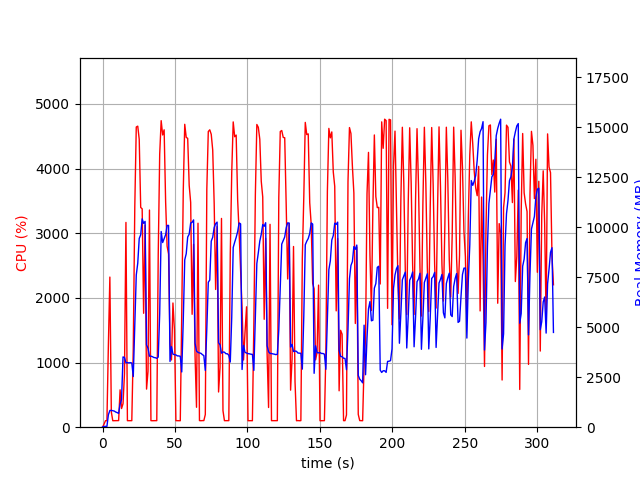

The file beside this chart, header and first rows:
elapsed_time, nproc, cpu, mem_real, mem_virtual
7.05718994140625e-05, 1, 0.0, 12.45, 3192
1.007, 1, 45.7, 40.43, 612
2.014, 1, 100.3, 40.43, 612
3.021, 1, 100.3, 40.43, 612
4.029, 1, 1277, 622.9, 4566
5.049, 1, 2322, 836.6, 4803
6.057, 1, 235.0, 842.8, 4823
7.065, 1, 100.2, 826.9, 4875
8.072, 1, 101.3, 807.1, 4875
9.08, 1, 101.2, 758.8, 4875
10.09, 1, 101.2, 730.6, 4875
11.1, 1, 102.2, 690.8, 4875
12.1, 1, 578.1, 1148, 5427
13.12, 1, 288.7, 1392, 7499
14.13, 1, 363.4, 3516, 12053
15.13, 1, 828.6, 3490, 12053
16.14, 1, 3168, 3225, 12053
17.15, 1, 101.0, 3233, 12053
18.16, 1, 101.0, 3217, 12053
19.17, 1, 101.1, 3229, 12053
20.18, 1, 101.0, 3212, 12053
21.19, 1, 1213, 2535, 12053
22.25, 1, 3412, 5133, 12065
23.27, 1, 4644, 7617, 17865
24.29, 1, 4657, 8206, 22058
25.3, 1, 4454, 9441, 22058
26.33, 1, 3399, 9629, 22102
27.34, 1, 3378, 10425, 22182
28.35, 1, 1762, 10199, 22182
29.35, 1, 3127, 10297, 22182
30.36, 1, 589.3, 4121, 22294
31.37, 1, 866.1, 3945, 22294
32.37, 1, 3359, 3554, 22294
33.38, 1, 101.2, 3555, 22294
34.39, 1, 100.2, 3529, 22294
35.4, 1, 101.3, 3487, 22294
36.4, 1, 101.3, 3478, 22294
37.41, 1, 101.3, 3444, 22294
38.42, 1, 2678, 3511, 22294
39.43, 1, 4222, 5678, 22328
40.44, 1, 4742, 9791, 23044
41.47, 1, 4520, 9239, 23044
42.49, 1, 4600, 9437, 23044
43.52, 1, 3484, 9631, 23044
44.53, 1, 2801, 10094, 23044
45.54, 1, 2678, 10097, 23044
46.55, 1, 1298, 3291, 23044
47.56, 1, 1040, 4031, 23044
48.57, 1, 1921, 3653, 23044
49.6, 1, 1509, 3630, 23044
50.61, 1, 101.2, 3616, 23044
51.61, 1, 101.2, 3568, 23044
52.62, 1, 101.3, 3566, 23044
53.63, 1, 100.2, 3548, 23044
54.64, 1, 1748, 2764, 23044
55.69, 1, 3659, 5349, 23044
56.7, 1, 4686, 8374, 23202
57.73, 1, 4483, 8679, 23350
58.74, 1, 4468, 9516, 23350
59.77, 1, 3740, 9657, 23350
... 248 more rows
